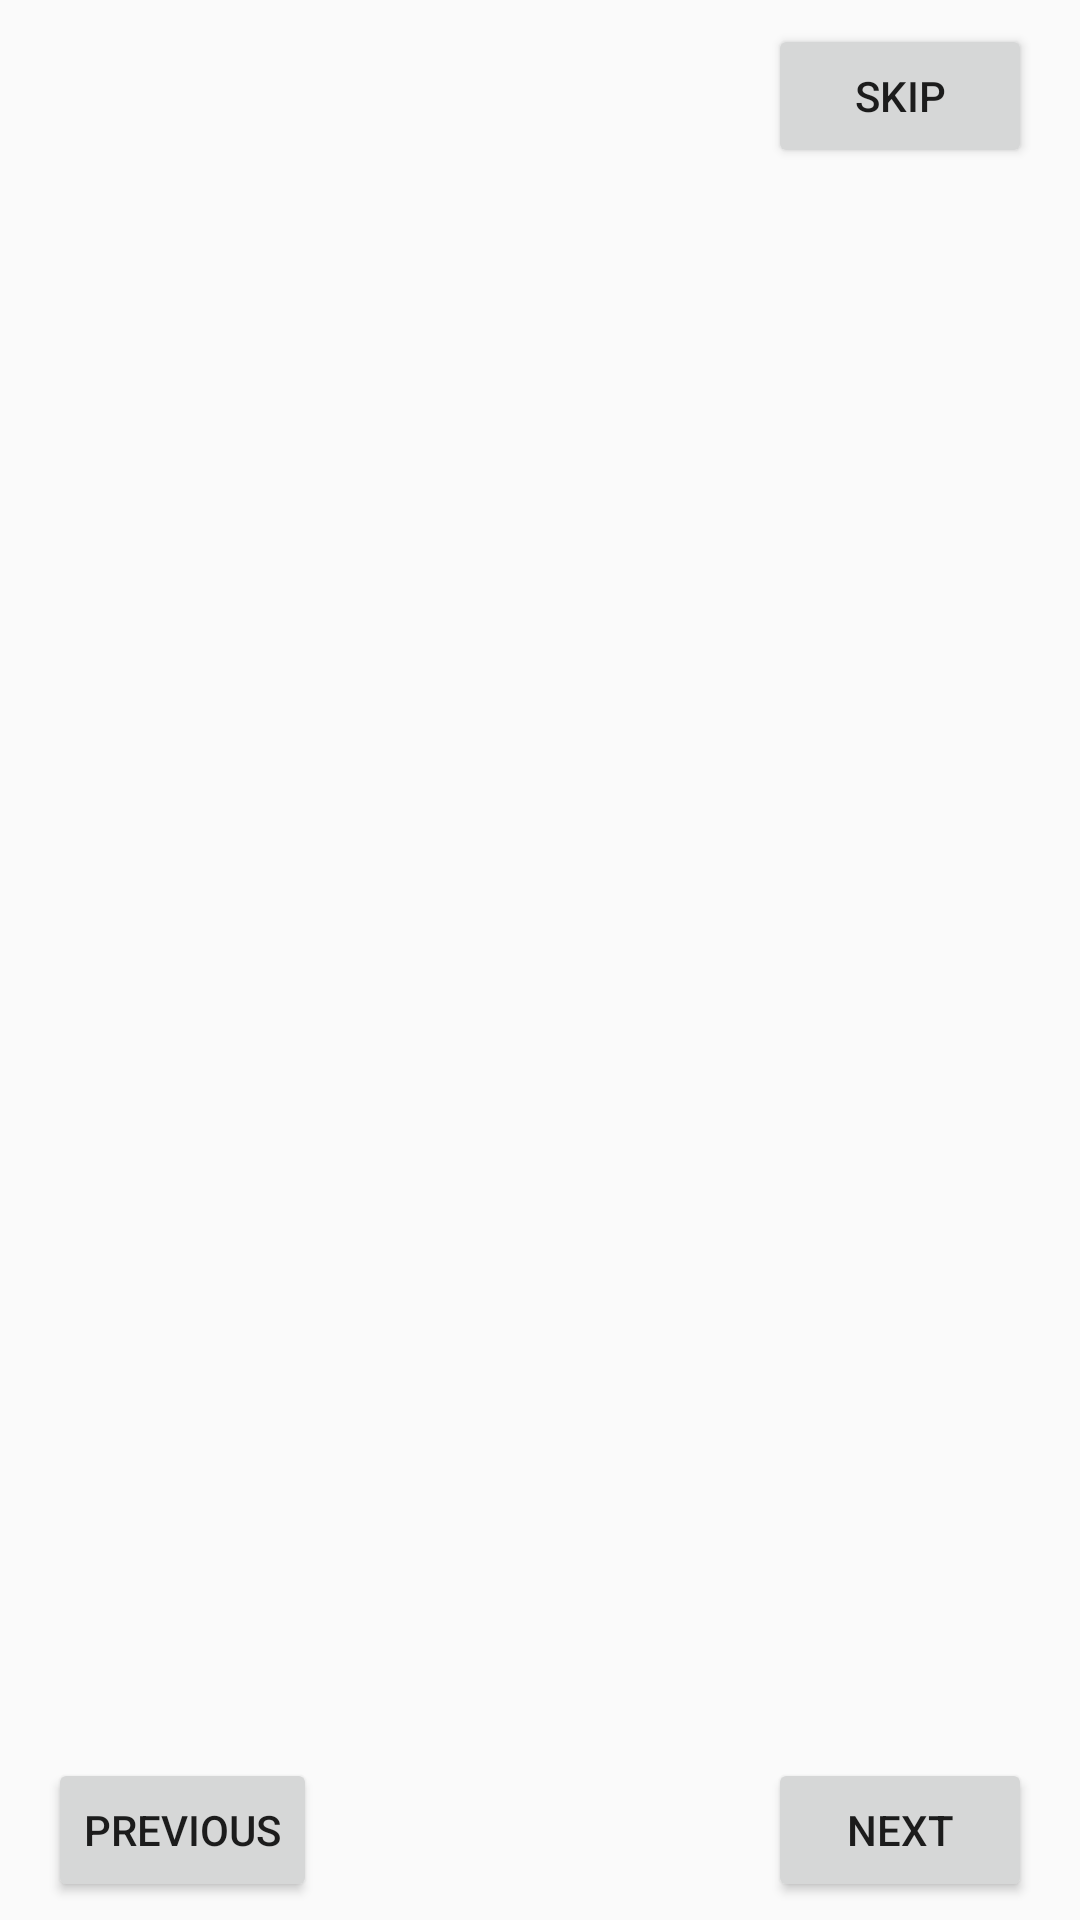

Layout XML and referenced resources for this Android screen:
<!-- AndroidManifest.xml: activity theme Theme.AppCompat.Light.NoActionBar -->
<!-- res/layout/activity_on_boarding.xml -->
<?xml version="1.0" encoding="utf-8"?>
<RelativeLayout xmlns:android="http://schemas.android.com/apk/res/android"
    xmlns:app="http://schemas.android.com/apk/res-auto"
    xmlns:tools="http://schemas.android.com/tools"
    android:id="@+id/main"
    android:layout_width="match_parent"
    android:layout_height="match_parent"
    tools:context=".OnBoardingActivity">
<androidx.viewpager2.widget.ViewPager2
    android:id="@+id/onBoardingViewPager2"
    android:layout_width="match_parent"
    android:layout_height="match_parent" />
    <com.google.android.material.tabs.TabLayout
        android:id="@+id/tab_layout"
        android:layout_width="wrap_content"
        android:layout_height="wrap_content"
        android:layout_alignParentBottom="true"
        android:layout_centerHorizontal="true"
        android:background="@android:color/transparent"
        app:tabGravity="center"
        app:tabIndicatorHeight="0dp"
        app:tabRippleColor="@null"
        app:tabBackground="@drawable/tab_selector"
        ></com.google.android.material.tabs.TabLayout>
<Button
    android:id="@+id/skipButton"
    android:layout_width="wrap_content"
    android:layout_height="wrap_content"
    android:layout_alignParentTop="true"
    android:layout_alignParentEnd="true"
    android:text="Skip"
    android:layout_marginTop="8dp"
    android:layout_marginEnd="16dp"
    />
    <Button
        android:id="@+id/previousButton"
        android:layout_width="wrap_content"
        android:layout_height="wrap_content"
        android:layout_alignParentStart="true"
        android:layout_alignParentBottom="true"
        android:text="Previous"
        android:layout_marginBottom="6dp"
        android:layout_marginStart="16dp"
        />
    <Button
        android:id="@+id/nextButton"
        android:layout_width="wrap_content"
        android:layout_height="wrap_content"
        android:layout_alignParentBottom="true"
        android:layout_alignParentEnd="true"
        android:text="Next"
        android:layout_marginBottom="6dp"
        android:layout_marginEnd="16dp"
        />

</RelativeLayout>
<!-- resources referenced by this layout -->
<resources>
  <!-- drawable tab_selector (drawable) -->
  <?xml version="1.0" encoding="utf-8"?>
  <selector xmlns:android="http://schemas.android.com/apk/res/android">
  <item android:state_selected="true">
      <shape android:shape="ring"
          android:innerRadius="0dp"
          android:thickness="5dp"
          android:useLevel="false">
          <solid android:color="@color/mainColor"></solid>
          <stroke android:width="1dp"
              android:color="@color/black"
              ></stroke>
      </shape>
  </item>
  
      <item android:state_selected="false">
          <shape android:shape="ring"
              android:innerRadius="0dp"
              android:thickness="5dp"
              android:useLevel="false">
              <solid android:color="@color/white"></solid>
              <stroke android:width="1dp"
                  android:color="@color/black"
                  ></stroke>
          </shape>
      </item>
  </selector>
  <color name="mainColor">#03FF72</color>
  <color name="black">#FF000000</color>
  <color name="white">#FFFFFFFF</color>
</resources>
